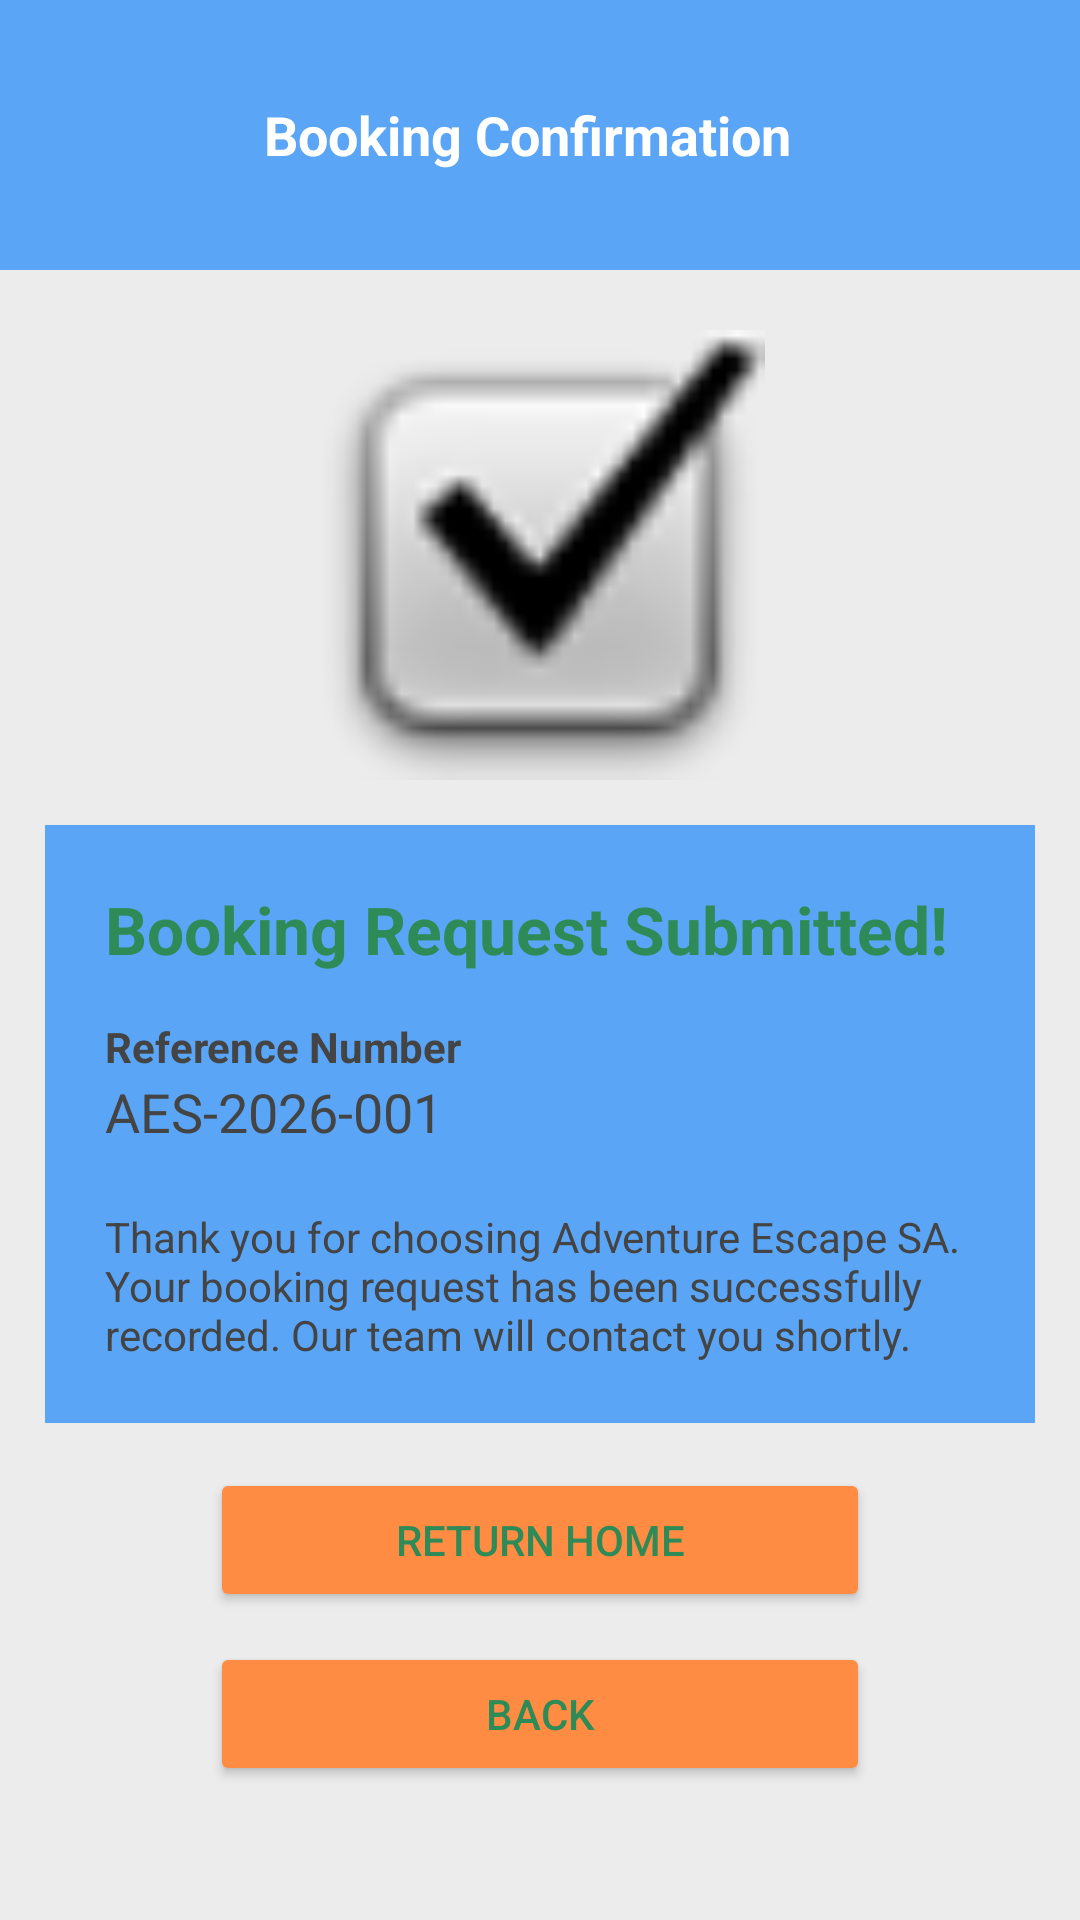

Here is an Android app screen rendered from its layout file. Give the layout XML and the strings, colors and styles it references.
<!-- AndroidManifest.xml: application theme Theme.AdventureEscapeSA -->
<!-- res/layout/activity_booking_confirmation.xml -->
<?xml version="1.0" encoding="utf-8"?>
<ScrollView xmlns:android="http://schemas.android.com/apk/res/android"
    android:layout_width="match_parent"
    android:layout_height="match_parent"
    android:background="#ECECEC">

    <LinearLayout
        android:layout_width="match_parent"
        android:layout_height="wrap_content"
        android:orientation="vertical">

        

        <LinearLayout
            android:layout_width="match_parent"
            android:layout_height="wrap_content"
            android:minHeight="90dp"
            android:background="#5AA5F5"
            android:orientation="horizontal"
            android:gravity="center_vertical"
            android:padding="8dp">

            <ImageView
                android:layout_width="70dp"
                android:layout_height="70dp"
                android:contentDescription="TODO"
                android:src="@drawable/logo"/>

            <TextView
                android:layout_width="0dp"
                android:layout_height="wrap_content"
                android:layout_weight="1"
                android:layout_marginStart="10dp"
                android:text="Booking Confirmation"
                android:textColor="#FFFFFF"
                android:textSize="18sp"
                android:textStyle="bold"/>

        </LinearLayout>

        

        <ImageView
            android:layout_width="150dp"
            android:layout_height="150dp"
            android:layout_gravity="center"
            android:layout_marginTop="20dp"
            android:src="@android:drawable/checkbox_on_background"/>

        

        <LinearLayout
            android:layout_width="match_parent"
            android:layout_height="wrap_content"
            android:layout_margin="15dp"
            android:background="#5AA5F5"
            android:orientation="vertical"
            android:padding="20dp">

            <TextView
                android:layout_width="wrap_content"
                android:layout_height="wrap_content"
                android:text="Booking Request Submitted!"
                android:textColor="#2E8B57"
                android:textSize="22sp"
                android:textStyle="bold"/>

            <TextView
                android:layout_width="wrap_content"
                android:layout_height="wrap_content"
                android:layout_marginTop="15dp"
                android:text="Reference Number"
                android:textStyle="bold"
                android:textColor="#444444"/>

            <TextView
                android:id="@+id/txtReference"
                android:layout_width="wrap_content"
                android:layout_height="wrap_content"
                android:text="AES-2026-001"
                android:textColor="#444444"
                android:textSize="18sp"/>

            <TextView
                android:layout_width="match_parent"
                android:layout_height="wrap_content"
                android:layout_marginTop="20dp"
                android:text="Thank you for choosing Adventure Escape SA. Your booking request has been successfully recorded. Our team will contact you shortly."
                android:textColor="#444444"/>

        </LinearLayout>

        

        <Button
            android:id="@+id/btnHome"
            android:layout_width="@dimen/button_width"
            android:layout_height="wrap_content"
            android:minHeight="48dp"
            android:layout_gravity="center"
            android:text="Return Home"
            android:textColor="#2E8B57"
            android:backgroundTint="#FF8C42"/>

        <Button
            android:id="@+id/btnBack"
            android:layout_width="@dimen/button_width"
            android:layout_height="wrap_content"
            android:minHeight="48dp"
            android:layout_gravity="center"
            android:layout_marginTop="10dp"
            android:layout_marginBottom="20dp"
            android:text="Back"
            android:textColor="#2E8B57"
            android:backgroundTint="#FF8C42"/>

    </LinearLayout>

</ScrollView>
<!-- resources referenced by this layout -->
<resources>
  <dimen name="button_width">220dp</dimen>
  <style name="Theme.AdventureEscapeSA" parent="Base.Theme.AdventureEscapeSA" />
  <style name="Base.Theme.AdventureEscapeSA" parent="Theme.Material3.DayNight.NoActionBar">
          
          
      </style>
</resources>
